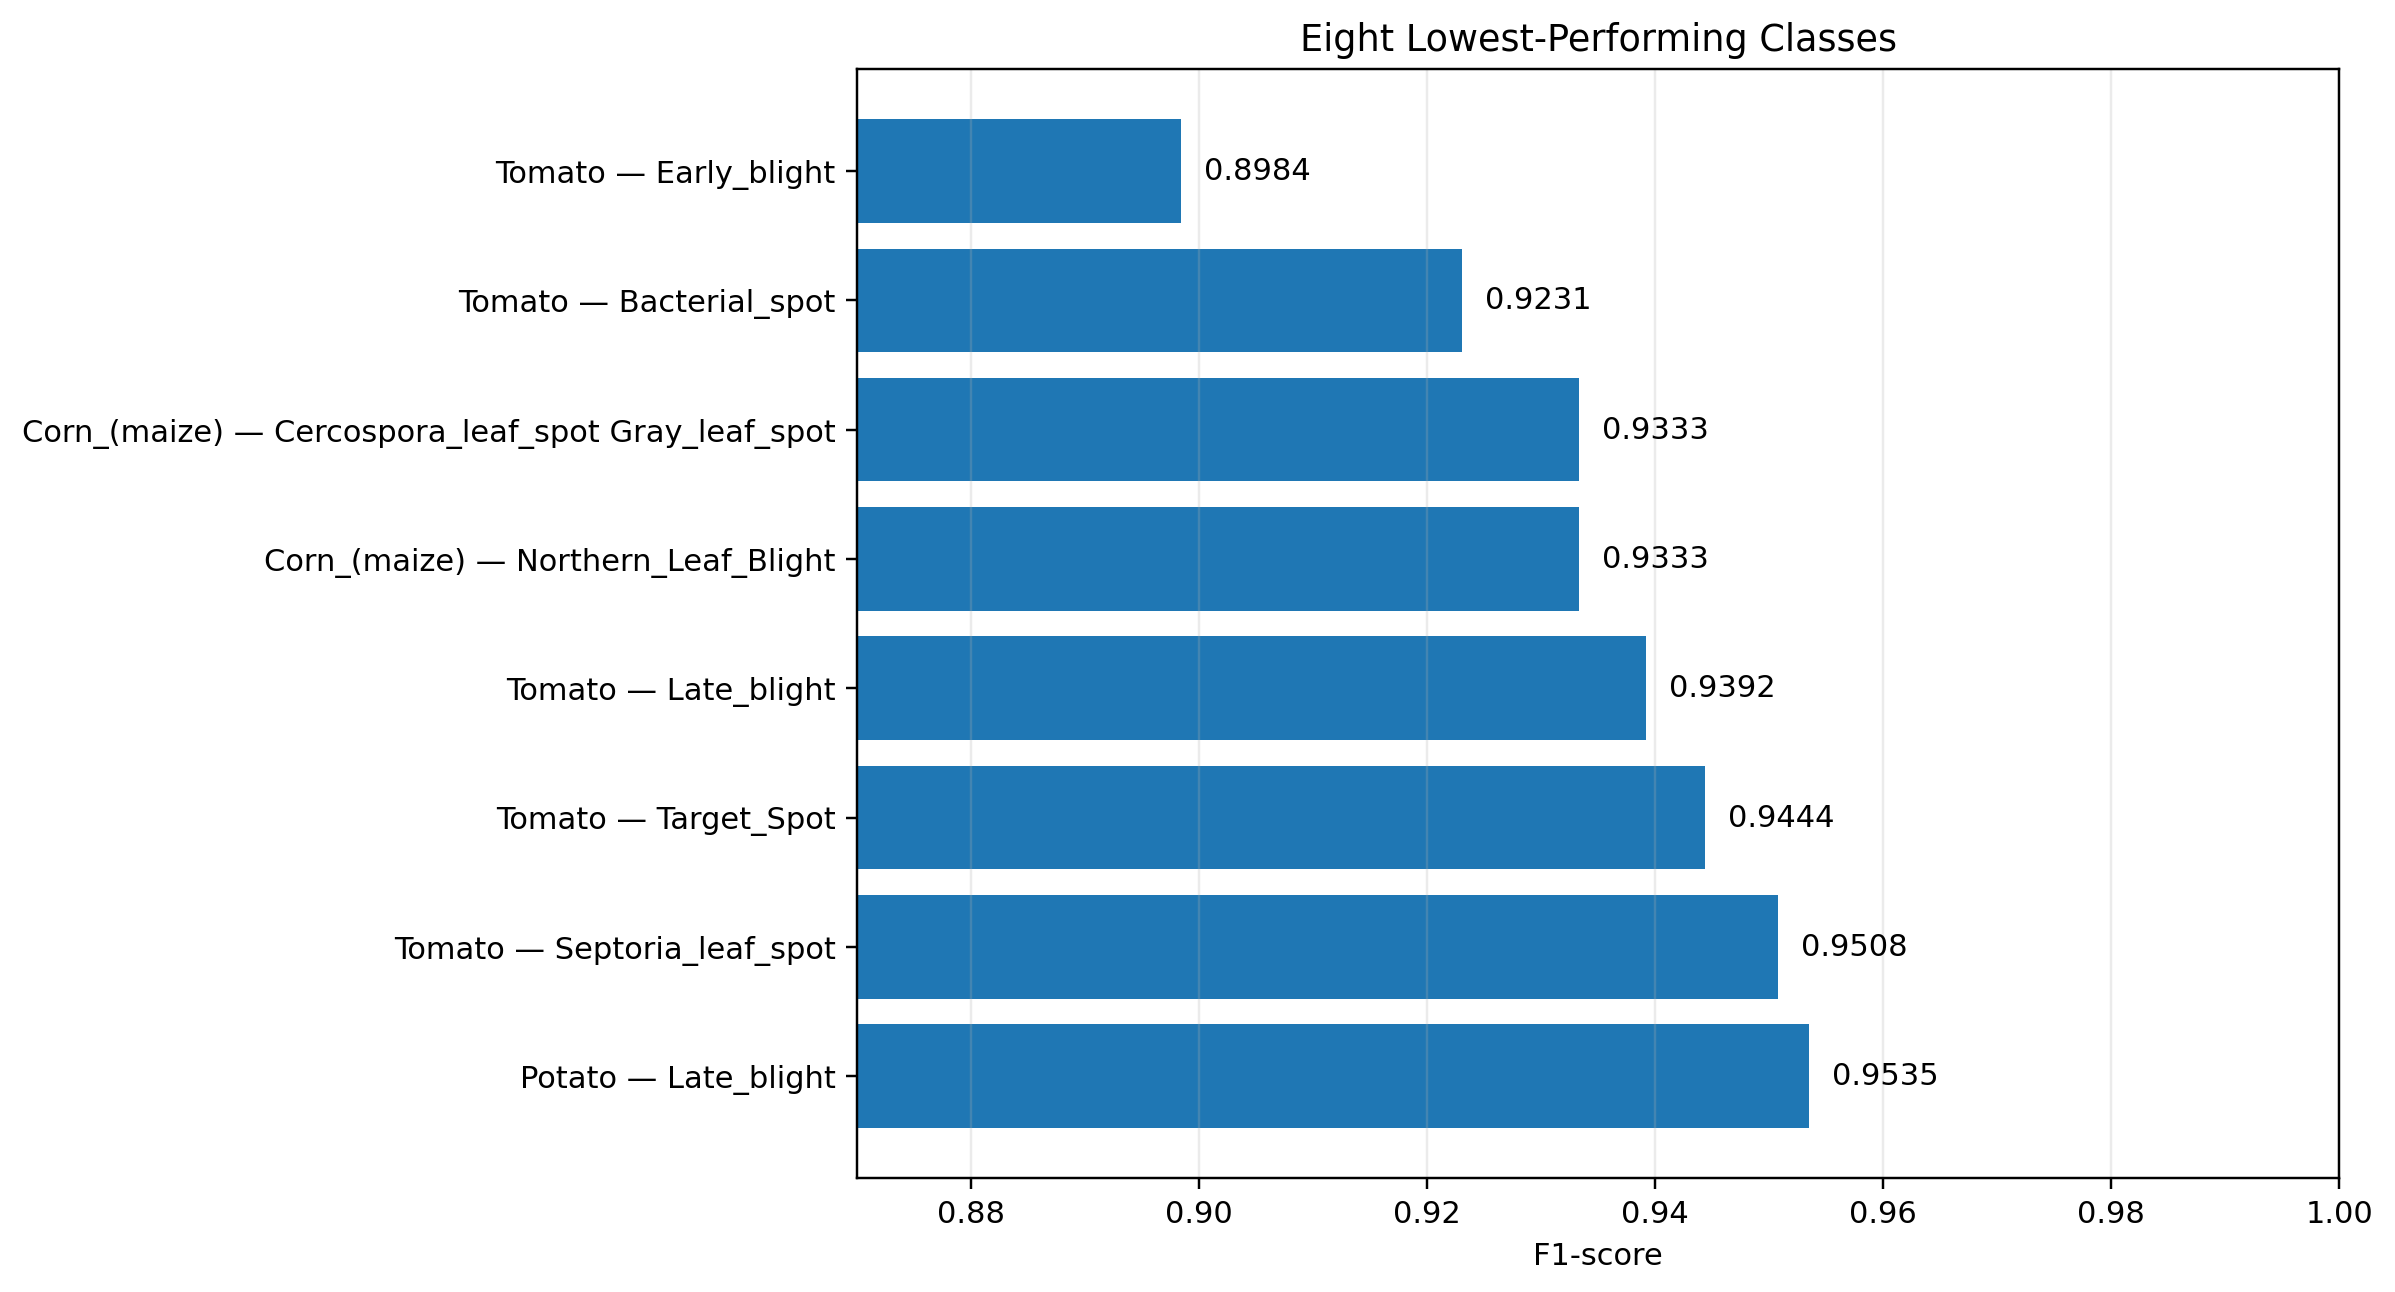

The data file committed next to this chart (first rows):
Rank, Class, F1-score, Support
1, Tomato___Early_blight, 0.8984, 90
2, Tomato___Bacterial_spot, 0.9231, 90
3, Corn_(maize)___Cercospora_leaf_spot Gray…, 0.9333, 90
4, Corn_(maize)___Northern_Leaf_Blight, 0.9333, 90
5, Tomato___Late_blight, 0.9392, 90
6, Tomato___Target_Spot, 0.9444, 90
7, Tomato___Septoria_leaf_spot, 0.9508, 90
8, Potato___Late_blight, 0.9535, 90
